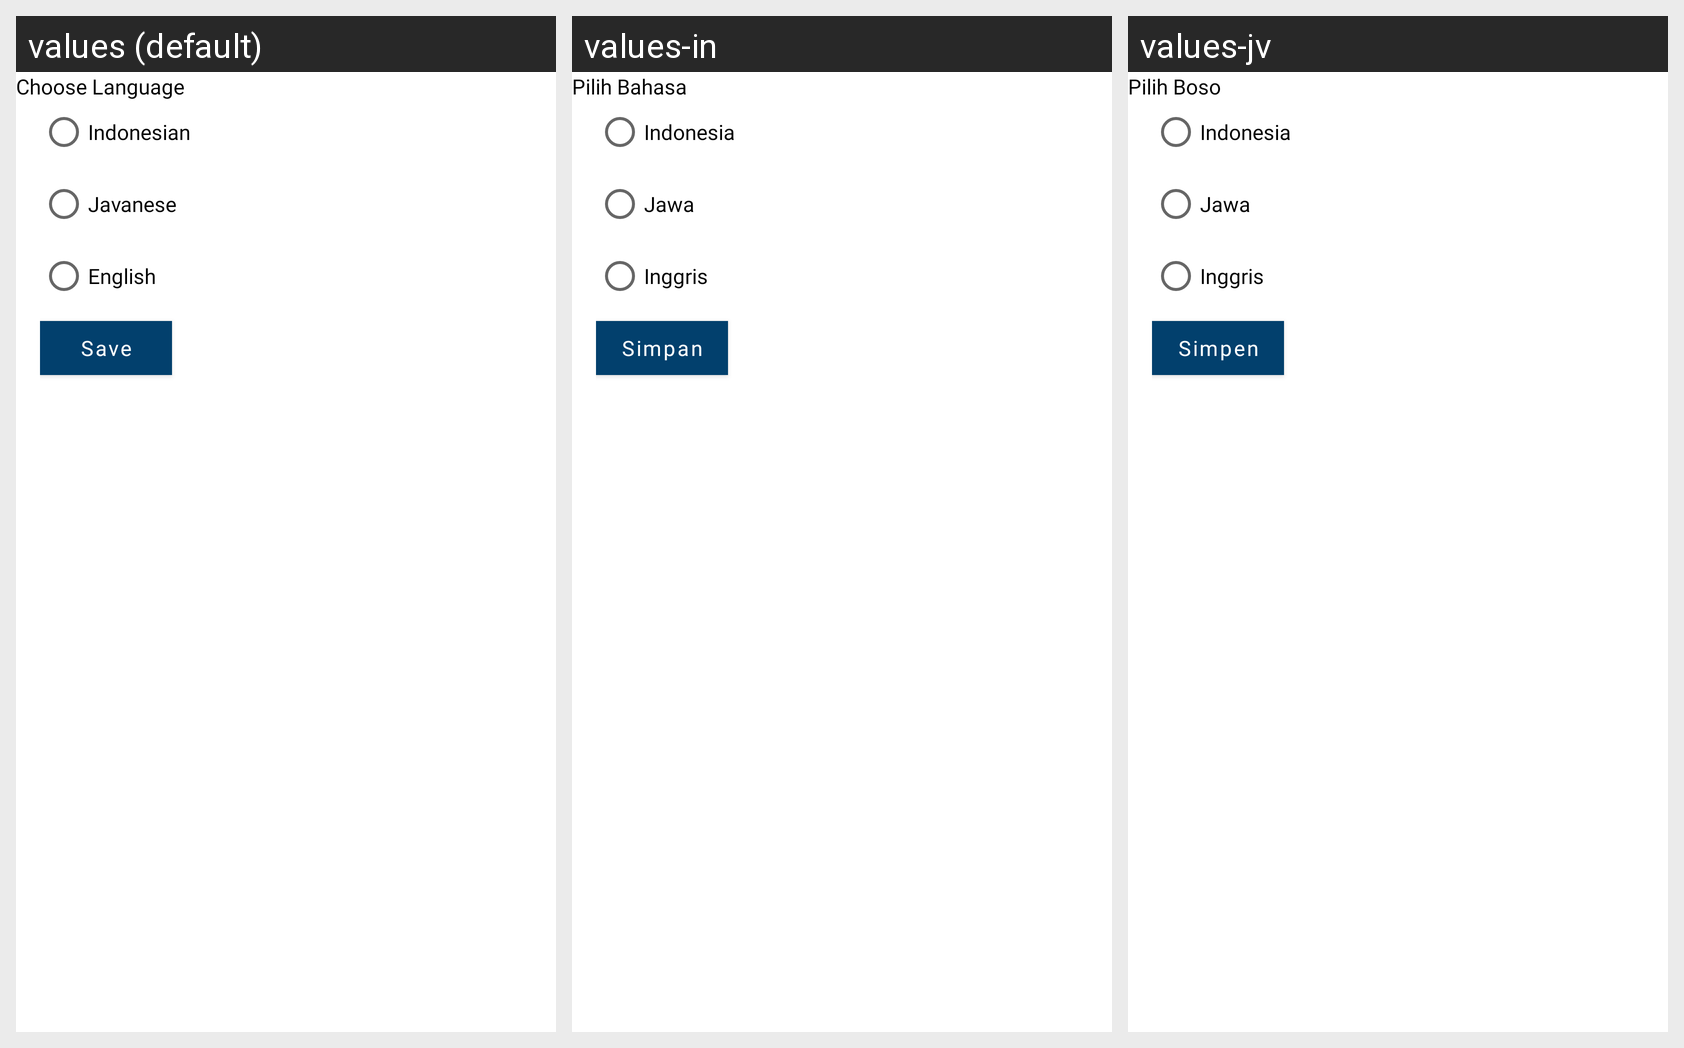

Locale-by-locale string values for the Android screen shown in this grid:
Android screen res/layout/fragment_language_setting.xml rendered under 3 locales, left to right: values (default), values-in, values-jv. Device: Nexus 5 (rendered at 1080×1920; each locale shown at half size, 540×960, under a caption strip naming it); theme Theme.ArenaFinder.
Strings drawn on this screen, with the default value and each locale's value (text and hints the layout hard-codes, and strings that could not be matched under every locale, appear in the picture but are not listed):

bahasa_choose
  values: Choose Language
  values-in: Pilih Bahasa
  values-jv: Pilih Boso

bahasa_indonesia
  values: Indonesian
  values-in: Indonesia
  values-jv: Indonesia

bahasa_jawa
  values: Javanese
  values-in: Jawa
  values-jv: Jawa

bahasa_inggris
  values: English
  values-in: Inggris
  values-jv: Inggris

btn_simpan
  values: Save
  values-in: Simpan
  values-jv: Simpen
